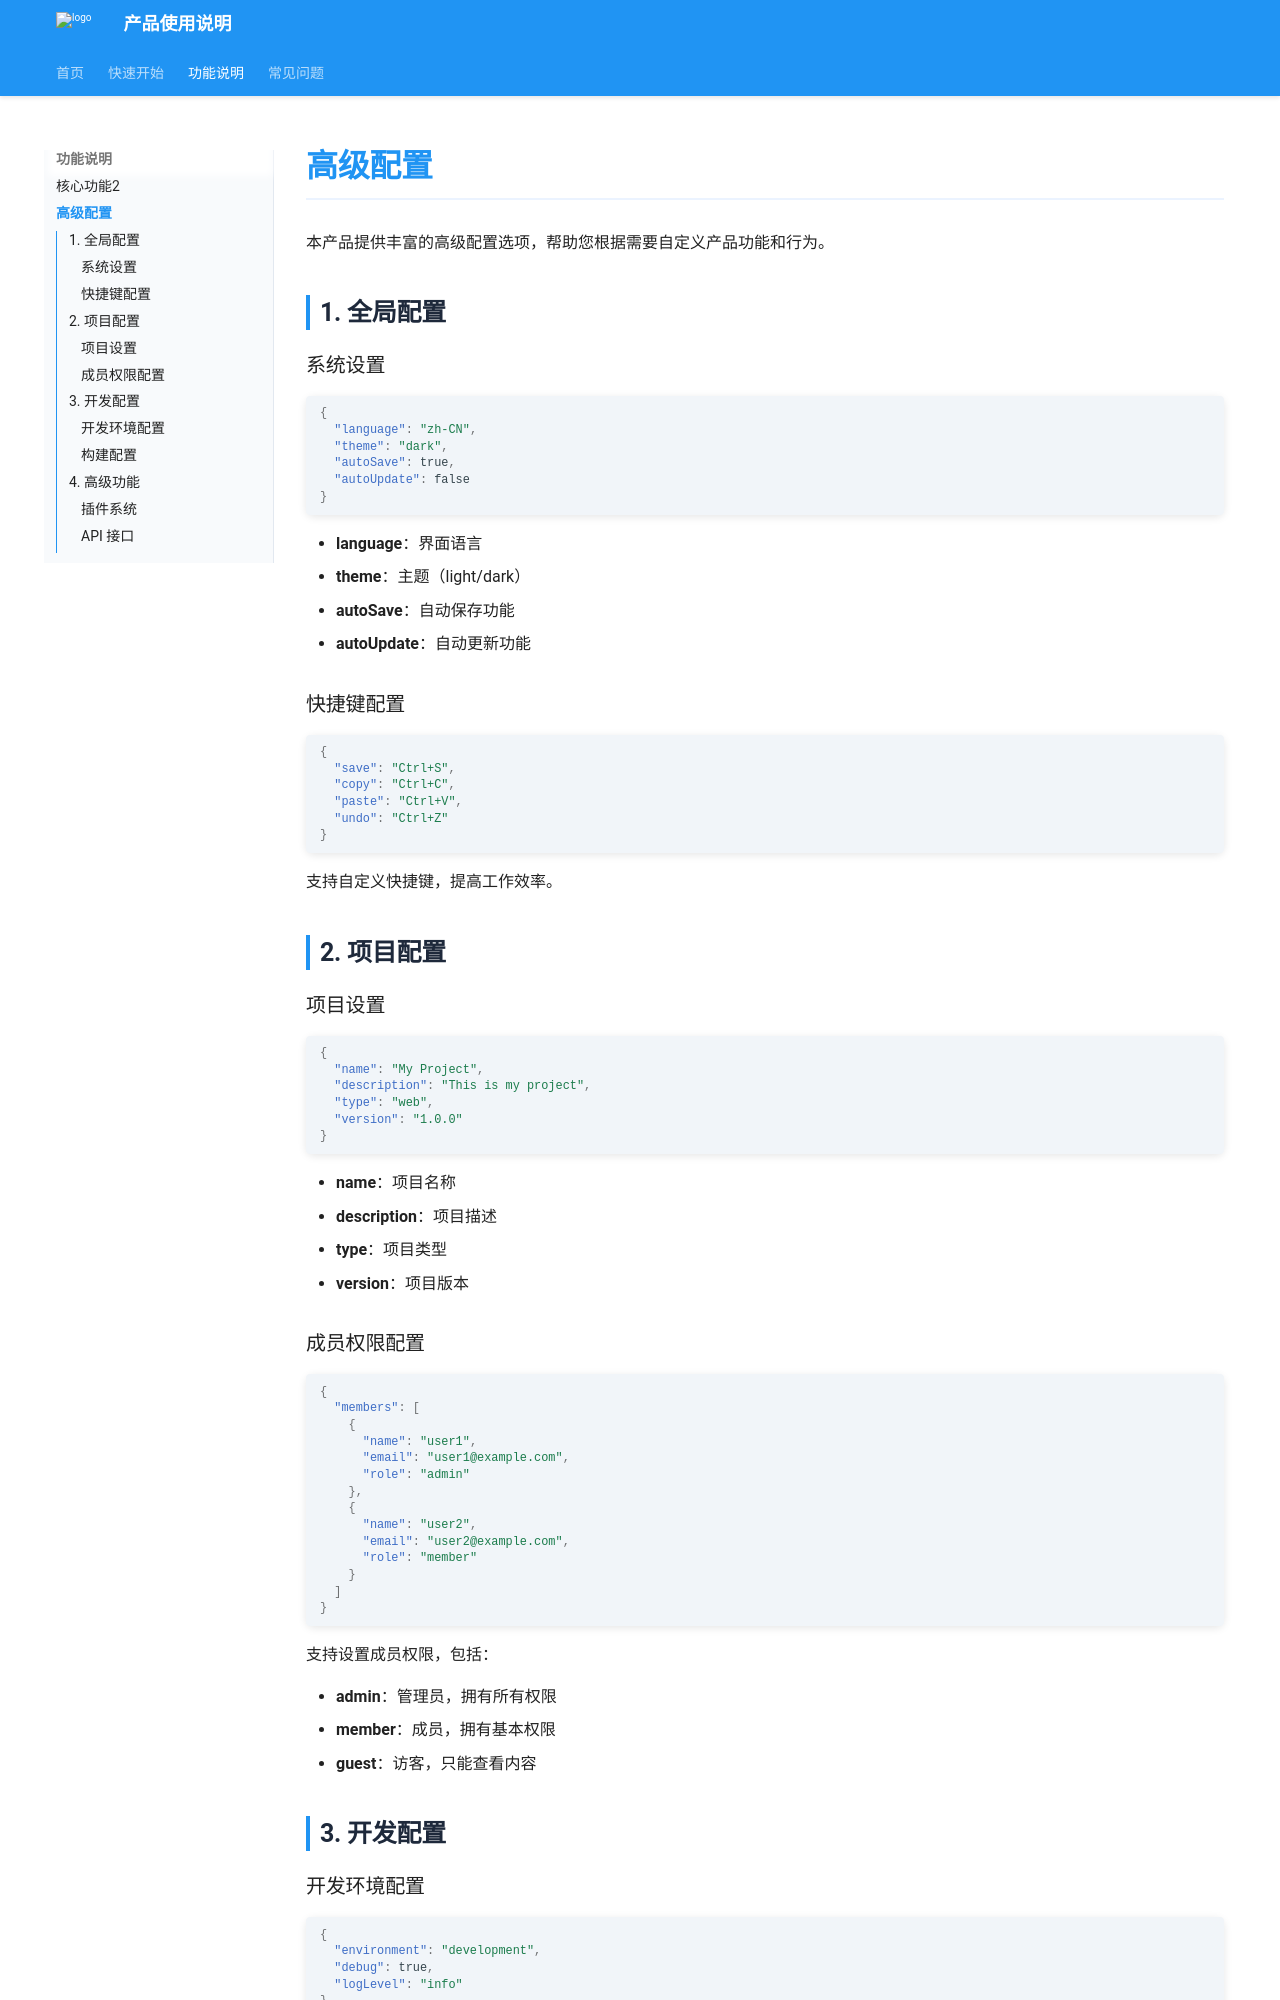

repository: Llunzi/docs · page: 功能说明/高级配置/index.html · generator: mkdocs

# 高级配置

本产品提供丰富的高级配置选项，帮助您根据需要自定义产品功能和行为。

## 1. 全局配置

### 系统设置

```json
{
  "language": "zh-CN",
  "theme": "dark",
  "autoSave": true,
  "autoUpdate": false
}
```

- **language**：界面语言
- **theme**：主题（light/dark）
- **autoSave**：自动保存功能
- **autoUpdate**：自动更新功能

### 快捷键配置

```json
{
  "save": "Ctrl+S",
  "copy": "Ctrl+C",
  "paste": "Ctrl+V",
  "undo": "Ctrl+Z"
}
```

支持自定义快捷键，提高工作效率。

## 2. 项目配置

### 项目设置

```json
{
  "name": "My Project",
  "description": "This is my project",
  "type": "web",
  "version": "1.0.0"
}
```

- **name**：项目名称
- **description**：项目描述
- **type**：项目类型
- **version**：项目版本

### 成员权限配置

```json
{
  "members": [
    {
      "name": "user1",
      "email": "user1@example.com",
      "role": "admin"
    },
    {
      "name": "user2",
      "email": "user2@example.com",
      "role": "member"
    }
  ]
}
```

支持设置成员权限，包括：

- **admin**：管理员，拥有所有权限
- **member**：成员，拥有基本权限
- **guest**：访客，只能查看内容

## 3. 开发配置
